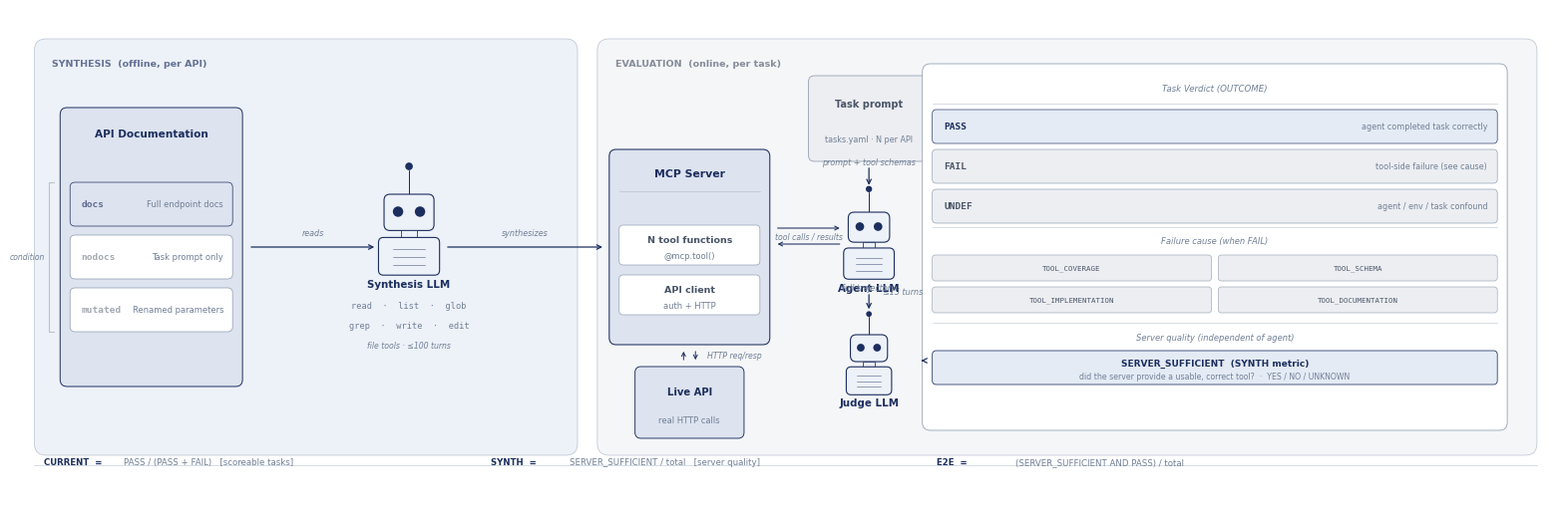

Generate this figure with matplotlib:
"""
Benchmark pipeline — thesis figure, v2.

Structure: two-phase layout instead of five equal cards.
  Left band  (SYNTHESIS):  API docs → Synthesis LLM → MCP Server
  Right band (EVALUATION): Task prompt → Agent LLM ↔ MCP Server ↔ Live API
                           → Judge LLM → Verdict + SERVER_SUFFICIENT

Accurate eval model:
  · Agent receives: task prompt + MCP tool schemas
  · Agent issues tool calls → MCP server executes real HTTP requests → Live API
  · Full trajectory (steps + final answer) → Judge LLM
  · Judge outputs: OUTCOME (PASS/FAIL/UNDEF) · FAILURE_CAUSE · SERVER_SUFFICIENT
  · CURRENT metric  = PASS / (PASS+FAIL)           [excludes UNDEF]
  · SYNTH  metric   = SERVER_SUFFICIENT / total     [independent of agent]

Design:
  · Two shaded phase regions (no tall cards)
  · LLMs as circles (ML convention)
  · Artifacts as light rectangles
  · Single dark-navy accent, gray fills, white background
  · ~14 × 4.8 in — fits full-width thesis page at 1:1 or scales down cleanly
"""

import matplotlib.pyplot as plt
import matplotlib.patches as mpatches
from matplotlib.patches import FancyBboxPatch
import matplotlib.patheffects as pe
import numpy as np

plt.rcParams.update({
    'font.family':     'sans-serif',
    'font.sans-serif': ['Helvetica Neue', 'Arial', 'DejaVu Sans'],
    'pdf.fonttype':    42,
    'ps.fonttype':     42,
})

# ── Canvas ──────────────────────────────────────────────────────────────────
W, H = 15.6, 5.0
fig, ax = plt.subplots(figsize=(W, H))
fig.patch.set_facecolor('white')
ax.set_facecolor('white')
ax.set_xlim(0, W); ax.set_ylim(0, H); ax.axis('off')

# ── Palette ─────────────────────────────────────────────────────────────────
NAVY    = '#1B2E5E'
NAVY_LT = '#2E4A8A'
RULE    = '#B8C2D0'
BORDER  = '#8C9BAD'
SUB     = '#4A5568'
ANNOT   = '#718096'
SYNTH_BG = '#EDF1F8'   # light blue tint — synthesis phase
EVAL_BG  = '#F5F6F8'   # light gray — evaluation phase
FILL_A  = '#DDE3EF'    # slightly deeper blue — highlighted artifacts
FILL_N  = '#ECEEF2'    # neutral fill
WHITE   = '#FFFFFF'

# ── Phase regions ────────────────────────────────────────────────────────────
PHASE_Y   = 0.52          # leave room for footer below
PHASE_H   = 4.18
SPLIT_X   = 5.80          # synthesis | evaluation split
MARG_X    = 0.22
MARG_R    = 0.22

def phase_box(x, y, w, h, fc, label, label_color):
    ax.add_patch(FancyBboxPatch(
        (x, y), w, h,
        boxstyle="round,pad=0,rounding_size=0.12",
        fc=fc, ec=RULE, lw=0.5, zorder=1))
    # Phase label — upper-left corner, small caps style
    ax.text(x + 0.18, y + h - 0.20,
            label, ha='left', va='top',
            fontsize=6.8, fontweight='bold', color=label_color,
            fontstyle='normal', zorder=4,
            alpha=0.65)

SYNTH_W = SPLIT_X - MARG_X - 0.10
EVAL_W  = W - SPLIT_X - 0.10 - MARG_R

phase_box(MARG_X, PHASE_Y, SYNTH_W, PHASE_H,
          SYNTH_BG, 'SYNTHESIS  (offline, per API)', NAVY)
phase_box(SPLIT_X + 0.10, PHASE_Y, EVAL_W, PHASE_H,
          EVAL_BG,  'EVALUATION  (online, per task)', SUB)

# ── Helper functions ─────────────────────────────────────────────────────────
def rrect(x, y, w, h, fc=WHITE, ec=BORDER, lw=0.6, r=0.08, z=4):
    ax.add_patch(FancyBboxPatch(
        (x, y), w, h,
        boxstyle=f"round,pad=0,rounding_size={r}",
        fc=fc, ec=ec, lw=lw, zorder=z, clip_on=False))

def circle(cx, cy, r, fc=WHITE, ec=NAVY, lw=0.9, z=5):
    ax.add_patch(plt.Circle((cx, cy), r, fc=fc, ec=ec, lw=lw, zorder=z))

def robot_icon(cx, cy, r, ec=NAVY, lw=0.8, z=5):
    """
    Minimal robot glyph that fits in a bounding box of ±r around (cx, cy).

    Anatomy (all sizes relative to r):
      antenna  : thin vertical stem + small ball on top
      head     : rounded rectangle, ~0.72r wide × 0.52r tall
                 two small circular 'eyes' inside
      neck     : short connector
      body     : wider rounded rectangle, ~0.88r wide × 0.52r tall
                 three small horizontal lines (ventilation / chest panel)
    """
    FILL = '#EDF1F8'     # very light blue fill — robot body
    EYE  = ec            # eyes + details same as border

    # ── Antenna ────────────────────────────────────────────────────────────
    ant_base_y = cy + r * 0.50
    ant_tip_y  = cy + r * 0.90
    ant_ball_r = r * 0.055
    ax.plot([cx, cx], [ant_base_y, ant_tip_y - ant_ball_r],
            color=ec, lw=lw * 0.9, zorder=z, solid_capstyle='round')
    ax.add_patch(plt.Circle((cx, ant_tip_y),
                            ant_ball_r, fc=ec, ec='none', zorder=z+1))

    # ── Head ───────────────────────────────────────────────────────────────
    hd_w = r * 0.72; hd_h = r * 0.52
    hd_x = cx - hd_w/2; hd_y = cy + r * 0.50 - hd_h
    ax.add_patch(FancyBboxPatch(
        (hd_x, hd_y), hd_w, hd_h,
        boxstyle="round,pad=0,rounding_size=0.06",
        fc=FILL, ec=ec, lw=lw, zorder=z))

    # Eyes
    eye_r = r * 0.075
    eye_y = hd_y + hd_h * 0.52
    for ex in [cx - hd_w*0.22, cx + hd_w*0.22]:
        ax.add_patch(plt.Circle((ex, eye_y), eye_r,
                                fc=ec, ec='none', zorder=z+1))

    # ── Neck ───────────────────────────────────────────────────────────────
    nk_w = r * 0.22; nk_h = r * 0.10
    ax.add_patch(mpatches.Rectangle(
        (cx - nk_w/2, hd_y - nk_h), nk_w, nk_h,
        fc=FILL, ec=ec, lw=lw*0.7, zorder=z))

    # ── Body ───────────────────────────────────────────────────────────────
    bd_w = r * 0.88; bd_h = r * 0.54
    bd_x = cx - bd_w/2; bd_y = hd_y - nk_h - bd_h
    ax.add_patch(FancyBboxPatch(
        (bd_x, bd_y), bd_w, bd_h,
        boxstyle="round,pad=0,rounding_size=0.05",
        fc=FILL, ec=ec, lw=lw, zorder=z))

    # Chest panel: three horizontal lines
    pan_w = bd_w * 0.52; pan_x = cx - pan_w/2
    for k, py_frac in enumerate([0.68, 0.48, 0.28]):
        py = bd_y + bd_h * py_frac
        ax.plot([pan_x, pan_x + pan_w], [py, py],
                color=ec, lw=lw * 0.65, alpha=0.6,
                zorder=z+1, solid_capstyle='round')

def txt(x, y, s, size=7.8, weight='normal', color=SUB,
        ha='center', va='center', z=8, style='normal', family=None):
    kw = dict(ha=ha, va=va, fontsize=size, fontweight=weight,
              color=color, zorder=z, fontstyle=style)
    if family:
        kw['fontfamily'] = family
    ax.text(x, y, s, **kw)

def arrow(x0, x1, y0, y1=None, label=None, label_side='top', color=NAVY,
          lw=0.9, mutation=8, z=10, rad=0):
    if y1 is None:
        y1 = y0
    style = f'arc3,rad={rad}'
    ax.annotate('', xy=(x1, y1), xytext=(x0, y0),
                arrowprops=dict(arrowstyle='->', color=color, lw=lw,
                                mutation_scale=mutation,
                                connectionstyle=style), zorder=z)
    if label:
        mx, my = (x0+x1)/2, (y0+y1)/2
        dy = 0.10 if label_side == 'top' else -0.10
        va = 'bottom' if label_side == 'top' else 'top'
        txt(mx, my + dy, label, size=5.8, color=ANNOT, style='italic',
            va=va, z=z)

def double_arrow(x0, x1, y, gap=0.08, color=NAVY, lw=0.75, label=None):
    ax.annotate('', xy=(x1, y + gap), xytext=(x0, y + gap),
                arrowprops=dict(arrowstyle='->', color=color, lw=lw,
                                mutation_scale=7), zorder=10)
    ax.annotate('', xy=(x0, y - gap), xytext=(x1, y - gap),
                arrowprops=dict(arrowstyle='->', color=color, lw=lw,
                                mutation_scale=7), zorder=10)
    if label:
        txt((x0+x1)/2, y, label, size=5.6, color=ANNOT, style='italic', z=10)

# ══════════════════════════════════════════════════════════════════════════════
# SYNTHESIS PHASE
# Layout (left → right):  [API Docs]  →  (Synthesis LLM)  →  [MCP Server]
# ══════════════════════════════════════════════════════════════════════════════

MID_Y = PHASE_Y + PHASE_H / 2    # vertical centre

# ── API Docs artifact ────────────────────────────────────────────────────────
DOCS_X = MARG_X + 0.26
DOCS_W = 1.84
DOCS_H = 2.80
DOCS_Y = MID_Y - DOCS_H / 2

rrect(DOCS_X, DOCS_Y, DOCS_W, DOCS_H,
      fc=FILL_A, ec=NAVY, lw=0.7, r=0.07, z=4)

txt(DOCS_X + DOCS_W/2, DOCS_Y + DOCS_H - 0.26,
    'API Documentation', size=7.6, weight='bold', color=NAVY, z=6)

# Three condition rows inside
cond_info = [
    ('docs',    'Full endpoint docs',    FILL_A,  NAVY,   0.65),
    ('nodocs',  'Task prompt only',      WHITE,   BORDER, 0.50),
    ('mutated', 'Renamed parameters',    WHITE,   BORDER, 0.50),
]
row_h = 0.44; row_gap = 0.09
block_h = 3*row_h + 2*row_gap
block_bot = DOCS_Y + (DOCS_H - block_h) / 2 - 0.10
ix = DOCS_X + 0.10; iw = DOCS_W - 0.20

for ri, (tag, desc, fc, ec, tag_alpha) in enumerate(cond_info):
    ry = block_bot + (2-ri)*(row_h + row_gap)
    rrect(ix, ry, iw, row_h, fc=fc, ec=ec, lw=0.5, r=0.05, z=5)
    ax.text(ix + 0.11, ry + row_h/2, tag,
            ha='left', va='center', fontsize=6.8, fontweight='bold',
            color=NAVY if ri == 0 else SUB,
            fontfamily='monospace', zorder=7, alpha=tag_alpha)
    ax.text(ix + iw - 0.09, ry + row_h/2, desc,
            ha='right', va='center', fontsize=6.0, color=ANNOT, zorder=7)

# "condition" bracket on the left
bx = DOCS_X + 0.02
btop = block_bot + 3*row_h + 2*row_gap
bbot = block_bot
bmid = (btop + bbot) / 2
ax.plot([bx - 0.08, bx - 0.13, bx - 0.13, bx - 0.08],
        [btop, btop, bbot, bbot],
        color=RULE, lw=0.8, zorder=6, solid_capstyle='round')
txt(bx - 0.17, bmid, 'condition', size=5.5, color=ANNOT,
    style='italic', ha='right', va='center', z=6)

# ── Arrow: docs → synthesis LLM ──────────────────────────────────────────────
SYNTH_CX = 4.00
# ── Synthesis LLM ─────────────────────────────────────────────────────────────
SYNTH_R = 0.70
SYNTH_ICY = MID_Y + 0.18   # icon centre y
arrow(DOCS_X + DOCS_W + 0.06, SYNTH_CX - SYNTH_R * 0.46, MID_Y, label='reads', z=9)
robot_icon(SYNTH_CX, SYNTH_ICY, SYNTH_R, ec=NAVY, lw=0.8, z=6)
# Label below robot body
SYNTH_BOT = SYNTH_ICY - SYNTH_R * 0.50   # bottom of body
txt(SYNTH_CX, SYNTH_BOT - 0.20, 'Synthesis LLM',
    size=7.4, weight='bold', color=NAVY, z=8)

# Tool calls label further below
tool_y = SYNTH_BOT - 0.52
txt(SYNTH_CX, tool_y + 0.10,
    'read  ·  list  ·  glob', size=6.2, color=ANNOT,
    family='monospace', z=6)
txt(SYNTH_CX, tool_y - 0.10,
    'grep  ·  write  ·  edit', size=6.2, color=ANNOT,
    family='monospace', z=6)
txt(SYNTH_CX, tool_y - 0.30,
    'file tools · ≤100 turns', size=5.6, color=ANNOT,
    style='italic', z=6)

# ── Arrow: synthesis → MCP Server ─────────────────────────────────────────────
# MCP Server lives inside the eval phase, just right of the split
MCP_W = 1.62; MCP_H = 1.96
MCP_X = SPLIT_X + 0.22
MCP_CX = MCP_X + MCP_W/2
MCP_Y  = MID_Y - MCP_H/2

arrow(SYNTH_CX + SYNTH_R * 0.46 + 0.04, MCP_X - 0.04, MID_Y,
      label='synthesizes', z=9)

# ══════════════════════════════════════════════════════════════════════════════
# MCP SERVER  — inside eval phase, left anchor of the agent loop
# ══════════════════════════════════════════════════════════════════════════════
rrect(MCP_X, MCP_Y, MCP_W, MCP_H,
      fc=FILL_A, ec=NAVY, lw=0.75, r=0.07, z=4)

txt(MCP_CX, MCP_Y + MCP_H - 0.24,
    'MCP Server', size=7.8, weight='bold', color=NAVY, z=6)
ax.plot([MCP_X + 0.10, MCP_X + MCP_W - 0.10],
        [MCP_Y + MCP_H - 0.42]*2, color=RULE, lw=0.5, zorder=5)

sub_items = [
    ('N tool functions', '@mcp.tool()'),
    ('API client',       'auth + HTTP'),
]
si_h = 0.40; si_gap = 0.10
si_block_h = len(sub_items)*si_h + (len(sub_items)-1)*si_gap
si_bot = MCP_Y + (MCP_H - 0.42 - si_block_h) / 2 - 0.02

for si, (title, sub) in enumerate(sub_items):
    sy = si_bot + (len(sub_items)-1-si)*( si_h + si_gap)
    rrect(MCP_X + 0.10, sy, MCP_W - 0.20, si_h,
          fc=WHITE, ec=BORDER, lw=0.45, r=0.04, z=5)
    txt(MCP_CX, sy + si_h*0.64, title,
        size=6.8, weight='bold', color=SUB, z=7)
    txt(MCP_CX, sy + si_h*0.24, sub,
        size=6.0, color=ANNOT, z=7)

# ══════════════════════════════════════════════════════════════════════════════
# EVALUATION PHASE
# Layout:
#   [Task]  →  (Agent LLM) ←→ [MCP Server] ←→ [Live API]
#                   ↓  trajectory
#              (Judge LLM)  →  [Verdict]
# ══════════════════════════════════════════════════════════════════════════════

# Eval phase geometry — keep everything inside EVAL_BG region
# Horizontal zones: [MCP Server] | [Agent loop] | [Verdict panel]
# Vertical zones: top = agent row, bottom = judge row

AGENT_Y  = MID_Y + 0.06    # centre of agent robot
JUDGE_Y  = MID_Y - 1.14    # centre of judge robot  — more vertical separation
AGENT_R  = 0.58
JUDGE_R  = 0.52

# Agent sits to the right of MCP Server
AGENT_CX = MCP_X + MCP_W + 1.00

# ── Task artifact — floats above / beside agent ───────────────────────────────
TASK_W = 1.22; TASK_H = 0.86
TASK_X = AGENT_CX - TASK_W/2
TASK_Y = AGENT_Y + AGENT_R + 0.22   # gap from top of robot antenna

rrect(TASK_X, TASK_Y, TASK_W, TASK_H,
      fc=FILL_N, ec=BORDER, lw=0.55, r=0.06, z=4)
txt(TASK_X + TASK_W/2, TASK_Y + TASK_H*0.68,
    'Task prompt', size=7.0, weight='bold', color=SUB, z=6)
txt(TASK_X + TASK_W/2, TASK_Y + TASK_H*0.26,
    'tasks.yaml · N per API', size=5.8, color=ANNOT, z=6)

# Arrow: task → agent (downward)
arrow(AGENT_CX, AGENT_CX,
      TASK_Y - 0.04, AGENT_Y + AGENT_R * 0.92,
      label='prompt + tool schemas', label_side='top', z=9)

# ── Agent LLM robot ───────────────────────────────────────────────────────────
robot_icon(AGENT_CX, AGENT_Y, AGENT_R, ec=NAVY, lw=0.8, z=6)
AGENT_BOT = AGENT_Y - AGENT_R * 0.50
txt(AGENT_CX, AGENT_BOT - 0.18, 'Agent LLM',
    size=7.4, weight='bold', color=NAVY, z=8)

# ── Double arrow: MCP Server ↔ Agent ─────────────────────────────────────────
# Arrows connect at horizontal mid-body of robot (AGENT_Y + small offset)
double_arrow(MCP_X + MCP_W + 0.05, AGENT_CX - AGENT_R * 0.46,
             AGENT_Y + 0.05, gap=0.08, label='tool calls / results')

# ── Live API — below Agent, connected via MCP server internals ────────────────
LAPI_W = 1.10; LAPI_H = 0.72
LAPI_CX = MCP_CX
LAPI_Y  = MCP_Y - 0.22 - LAPI_H

rrect(LAPI_CX - LAPI_W/2, LAPI_Y, LAPI_W, LAPI_H,
      fc=FILL_A, ec=NAVY, lw=0.65, r=0.06, z=4)
txt(LAPI_CX, LAPI_Y + LAPI_H*0.65,
    'Live API', size=7.2, weight='bold', color=NAVY, z=6)
txt(LAPI_CX, LAPI_Y + LAPI_H*0.26,
    'real HTTP calls', size=6.0, color=ANNOT, z=6)

# Arrow: MCP Server ↔ Live API (vertical, bidirectional)
# Vertical bidirectional arrow: Live API ↔ MCP Server
_vx0, _vx1 = LAPI_CX - 0.06, LAPI_CX + 0.06
ax.annotate('', xy=(_vx0, MCP_Y - 0.04), xytext=(_vx0, LAPI_Y + LAPI_H + 0.04),
            arrowprops=dict(arrowstyle='->', color=NAVY, lw=0.7, mutation_scale=7), zorder=10)
ax.annotate('', xy=(_vx1, LAPI_Y + LAPI_H + 0.04), xytext=(_vx1, MCP_Y - 0.04),
            arrowprops=dict(arrowstyle='->', color=NAVY, lw=0.7, mutation_scale=7), zorder=10)
txt(LAPI_CX + 0.18, (LAPI_Y + LAPI_H + MCP_Y) / 2,
    'HTTP req/resp', size=5.6, color=ANNOT, style='italic', ha='left', z=9)

# ── Trajectory arrow: agent body bottom → judge robot top ────────────────────
arrow(AGENT_CX, AGENT_CX,
      AGENT_BOT - 0.22, JUDGE_Y + JUDGE_R * 0.94,
      label='full trajectory', label_side='top', z=9)

# ── Judge LLM robot ────────────────────────────────────────────────────────────
robot_icon(AGENT_CX, JUDGE_Y, JUDGE_R, ec=NAVY, lw=0.8, z=6)
JUDGE_BOT = JUDGE_Y - JUDGE_R * 0.50
txt(AGENT_CX, JUDGE_BOT - 0.16, 'Judge LLM',
    size=7.4, weight='bold', color=NAVY, z=8)

# ── Verdict panel — to the right of judge ─────────────────────────────────────
VERD_X = AGENT_CX + JUDGE_R * 0.46 + 0.30
VERD_W = W - MARG_R - VERD_X - 0.30   # keep inside canvas + eval bg
VERD_H = PHASE_H - 0.50
VERD_Y = PHASE_Y + 0.25

rrect(VERD_X, VERD_Y, VERD_W, VERD_H,
      fc=WHITE, ec=BORDER, lw=0.55, r=0.08, z=4)

# Arrow: judge → verdict
arrow(AGENT_CX + JUDGE_R + 0.05, VERD_X - 0.04, JUDGE_Y, z=9)

# Section: OUTCOME
sec_y = VERD_Y + VERD_H - 0.20
txt(VERD_X + VERD_W/2, sec_y - 0.05,
    'Task Verdict (OUTCOME)', size=6.2, color=ANNOT, style='italic', z=6)
ax.plot([VERD_X + 0.10, VERD_X + VERD_W - 0.10],
        [sec_y - 0.20]*2, color=RULE, lw=0.4, zorder=5)

verdicts = [
    ('PASS',   'agent completed task correctly',   '#E4EBF5', NAVY),
    ('FAIL',   'tool-side failure (see cause)',     FILL_N,   BORDER),
    ('UNDEF',  'agent / env / task confound',       FILL_N,   BORDER),
]
vr_h = 0.34; vr_gap = 0.06
vr_top = sec_y - 0.26
vr_x = VERD_X + 0.10; vr_w = VERD_W - 0.20

for vi, (label, desc, fc, ec) in enumerate(verdicts):
    vy = vr_top - vi*(vr_h + vr_gap) - vr_h
    rrect(vr_x, vy, vr_w, vr_h, fc=fc, ec=ec, lw=0.45, r=0.04, z=5)
    ax.text(vr_x + 0.12, vy + vr_h/2, label,
            ha='left', va='center', fontsize=6.8, fontweight='bold',
            color=NAVY if vi == 0 else SUB,
            fontfamily='monospace', zorder=7)
    ax.text(vr_x + vr_w - 0.10, vy + vr_h/2, desc,
            ha='right', va='center', fontsize=5.8, color=ANNOT, zorder=7)

fail_sep = vr_top - 3*(vr_h + vr_gap) + vr_gap
ax.plot([VERD_X + 0.10, VERD_X + VERD_W - 0.10],
        [fail_sep - 0.04]*2, color=RULE, lw=0.4, zorder=5)

# Section: FAILURE_CAUSE
fc_label_y = fail_sep - 0.18
txt(VERD_X + VERD_W/2, fc_label_y,
    'Failure cause (when FAIL)', size=6.0, color=ANNOT, style='italic', z=6)

causes = ['TOOL_COVERAGE', 'TOOL_SCHEMA', 'TOOL_IMPLEMENTATION', 'TOOL_DOCUMENTATION']
fc_h = 0.26; fc_gap_x = 0.07; fc_gap_y = 0.06
fc_cw = (vr_w - fc_gap_x) / 2
fc_top = fc_label_y - 0.14

for ci, cause in enumerate(causes):
    col = ci % 2; row = ci // 2
    cx_fc = vr_x + col*(fc_cw + fc_gap_x)
    cy_fc = fc_top - row*(fc_h + fc_gap_y) - fc_h
    rrect(cx_fc, cy_fc, fc_cw, fc_h,
          fc=FILL_N, ec=BORDER, lw=0.40, r=0.03, z=5)
    ax.text(cx_fc + fc_cw/2, cy_fc + fc_h/2, cause,
            ha='center', va='center', fontsize=5.3, color=SUB,
            fontfamily='monospace', zorder=7)

fc_bot = fc_top - 2*(fc_h + fc_gap_y)
ax.plot([VERD_X + 0.10, VERD_X + VERD_W - 0.10],
        [fc_bot - 0.04]*2, color=RULE, lw=0.4, zorder=5)

# Section: SERVER_SUFFICIENT
ss_label_y = fc_bot - 0.18
txt(VERD_X + VERD_W/2, ss_label_y,
    'Server quality (independent of agent)', size=6.0, color=ANNOT, style='italic', z=6)

ss_h = 0.34; ss_y = ss_label_y - 0.14 - ss_h
rrect(vr_x, ss_y, vr_w, ss_h,
      fc='#E4EBF5', ec=NAVY, lw=0.55, r=0.04, z=5)
txt(vr_x + vr_w/2, ss_y + ss_h*0.64,
    'SERVER_SUFFICIENT  (SYNTH metric)',
    size=6.5, weight='bold', color=NAVY, z=7)
txt(vr_x + vr_w/2, ss_y + ss_h*0.26,
    'did the server provide a usable, correct tool?  ·  YES / NO / UNKNOWN',
    size=5.6, color=ANNOT, z=7)

# ── "≤15 turns" annotation on the trajectory arrow ───────────────────────────
txt(AGENT_CX + 0.14, (AGENT_BOT + JUDGE_Y + JUDGE_R * 0.94) / 2,
    '≤15 turns', size=5.8, color=ANNOT, style='italic', ha='left', z=6)

# ── Metrics footer ────────────────────────────────────────────────────────────
metrics_y = PHASE_Y - 0.02
metric_strs = [
    ('CURRENT', 'PASS / (PASS + FAIL)   [scoreable tasks]'),
    ('SYNTH',   'SERVER_SUFFICIENT / total   [server quality]'),
    ('E2E',     '(SERVER_SUFFICIENT AND PASS) / total'),
]
mx_start = MARG_X + 0.10
for mi, (name, formula) in enumerate(metric_strs):
    mx = mx_start + mi * 4.50
    ax.text(mx, metrics_y, name + '  =  ',
            ha='left', va='top', fontsize=6.2, fontweight='bold',
            color=NAVY, zorder=4)
    ax.text(mx + 0.80, metrics_y, formula,
            ha='left', va='top', fontsize=6.2, color=ANNOT, zorder=4)

ax.plot([MARG_X, W - MARG_R], [PHASE_Y - 0.10]*2,
        color=RULE, lw=0.4, zorder=3)

# ── Save ─────────────────────────────────────────────────────────────────────
plt.tight_layout(pad=0)
for ext in ('png', 'pdf'):
    fname = f'benchmark_pipeline_thesis_v2.{ext}'
    dpi = 300 if ext == 'png' else None
    plt.savefig(fname, dpi=dpi, bbox_inches='tight', facecolor='white')
    print(f'Saved {fname}')
